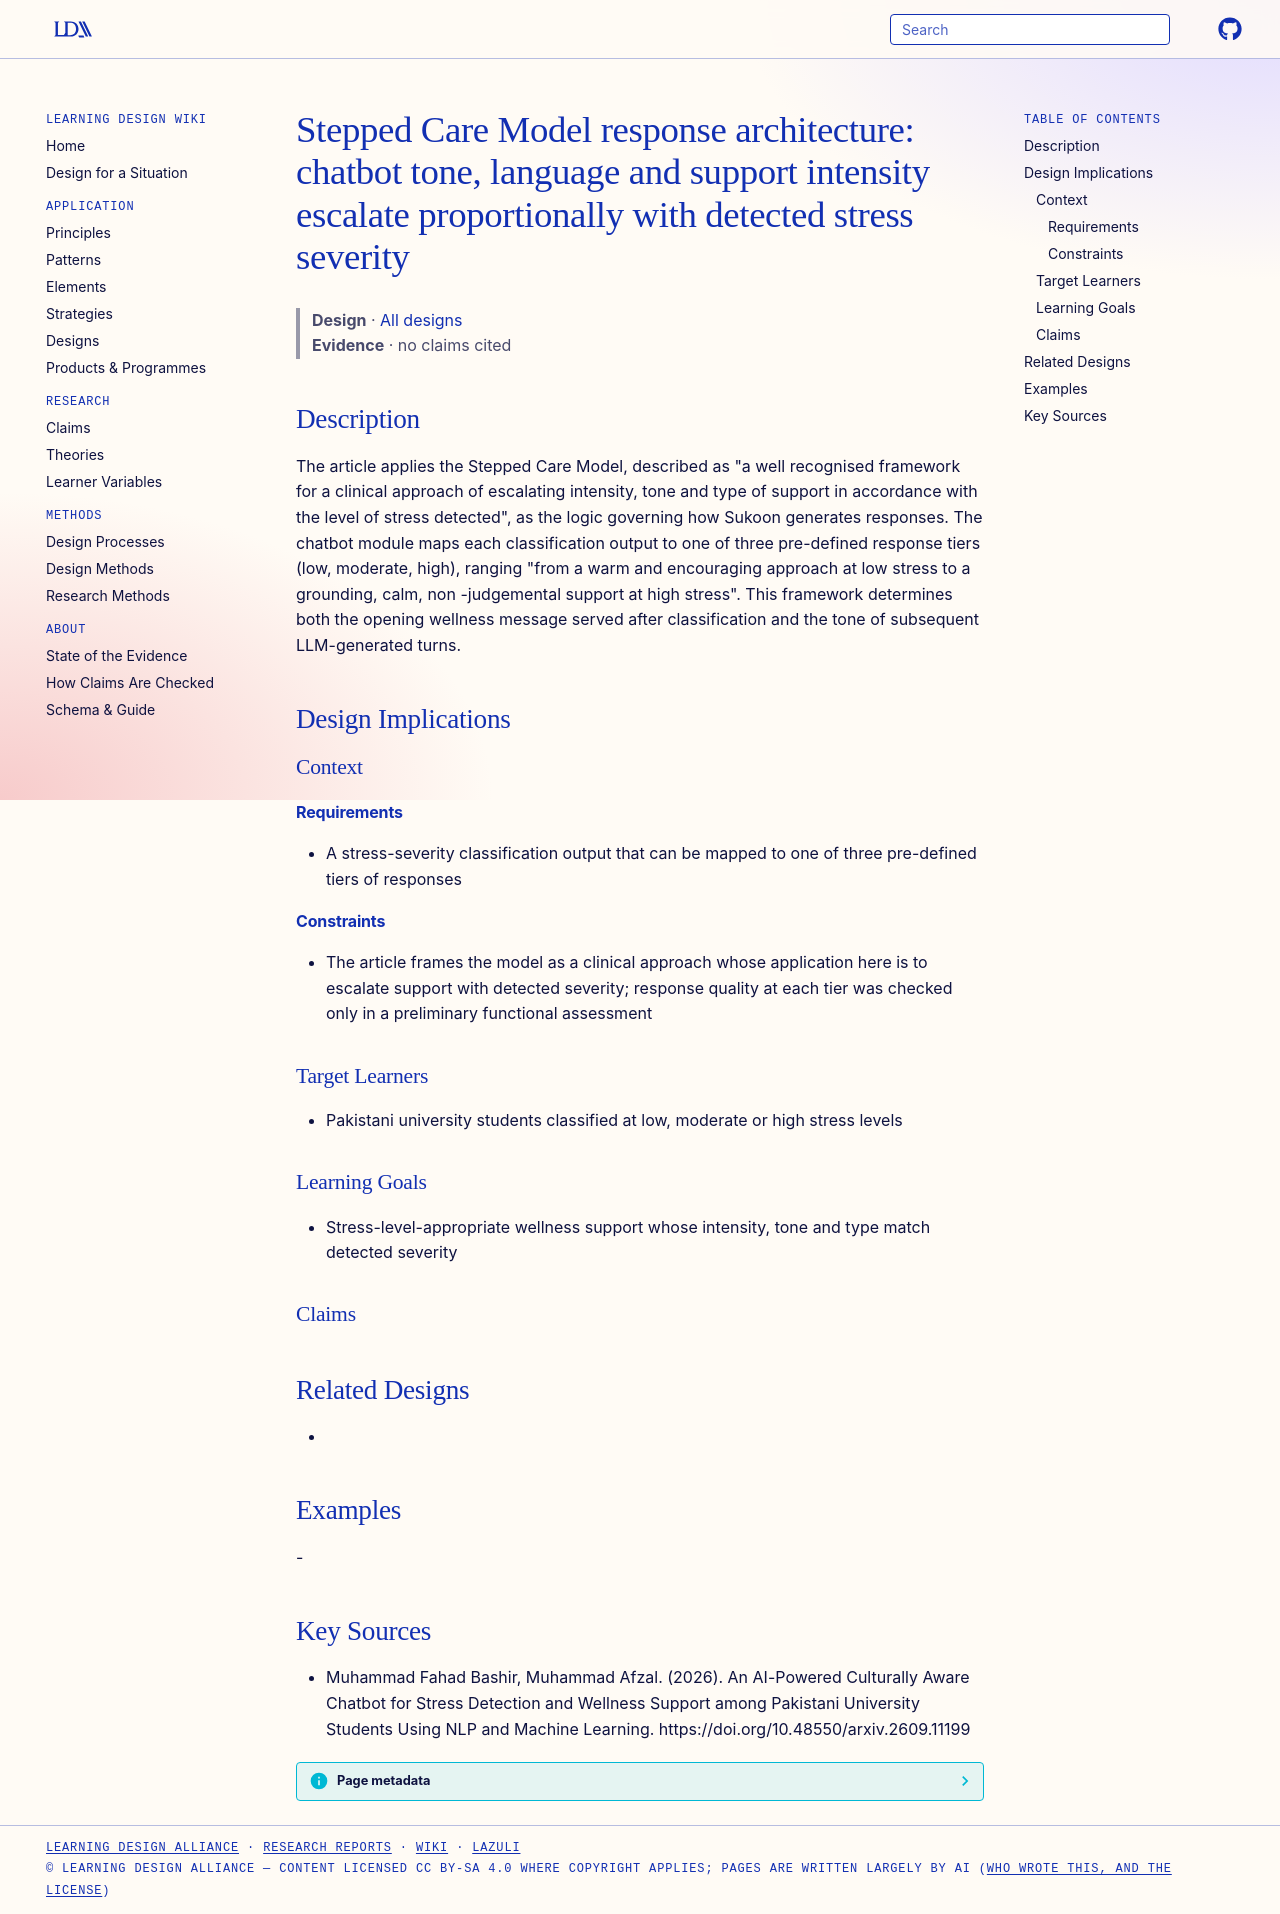

repository: Learning-Design-Alliance/learning-wiki · page: designs/stepped-care-tiered-response-architecture-chatbot/index.html · generator: mkdocs

---
type: design
id: stepped-care-tiered-response-architecture-chatbot
title: "Stepped Care Model response architecture: chatbot tone, language and support intensity escalate proportionally with detected stress severity"
description: "The article applies the Stepped Care Model, described as \"a well recognised framework for a clinical approach of escalating intensity, tone and type of support in accordance with the level of stress detected\", as the..."
status: review
generated:
  by: "process:settle-candidates"
  at: 2026-10-10
sources:
  - id: muhammad-fahad-bashir-2026
    resource: "https://doi.org/10.48550/arxiv.2609.11199"
    title: "Muhammad Fahad Bashir, Muhammad Afzal. (2026). An AI-Powered Culturally Aware Chatbot for Stress Detection and Wellness Support among Pakistani University Students Using NLP and Machine Learning. https://doi.org/10.48550/arxiv.2609.11199"
    author: Muhammad Fahad Bashir, Muhammad Afzal
---

# Stepped Care Model response architecture: chatbot tone, language and support intensity escalate proportionally with detected stress severity

> **Design** · [All designs](index.md)
> **Evidence** · no claims cited

## Description
The article applies the Stepped Care Model, described as "a well recognised framework for a clinical approach of escalating intensity, tone and type of support in accordance with the level of stress detected", as the logic governing how Sukoon generates responses. The chatbot module maps each classification output to one of three pre-defined response tiers (low, moderate, high), ranging "from a warm and encouraging approach at low stress to a grounding, calm, non -judgemental support at high stress". This framework determines both the opening wellness message served after classification and the tone of subsequent LLM-generated turns.

## Design Implications

### Context
#### Requirements
- A stress-severity classification output that can be mapped to one of three pre-defined tiers of responses
#### Constraints
- The article frames the model as a clinical approach whose application here is to escalate support with detected severity; response quality at each tier was checked only in a preliminary functional assessment

### Target Learners
- Pakistani university students classified at low, moderate or high stress levels

### Learning Goals
- Stress-level-appropriate wellness support whose intensity, tone and type match detected severity

### Claims

## Related Designs
- 

## Examples
-

## Key Sources
- Muhammad Fahad Bashir, Muhammad Afzal. (2026). An AI-Powered Culturally Aware Chatbot for Stress Detection and Wellness Support among Pakistani University Students Using NLP and Machine Learning. https://doi.org/10.48550/arxiv.2609.11199
